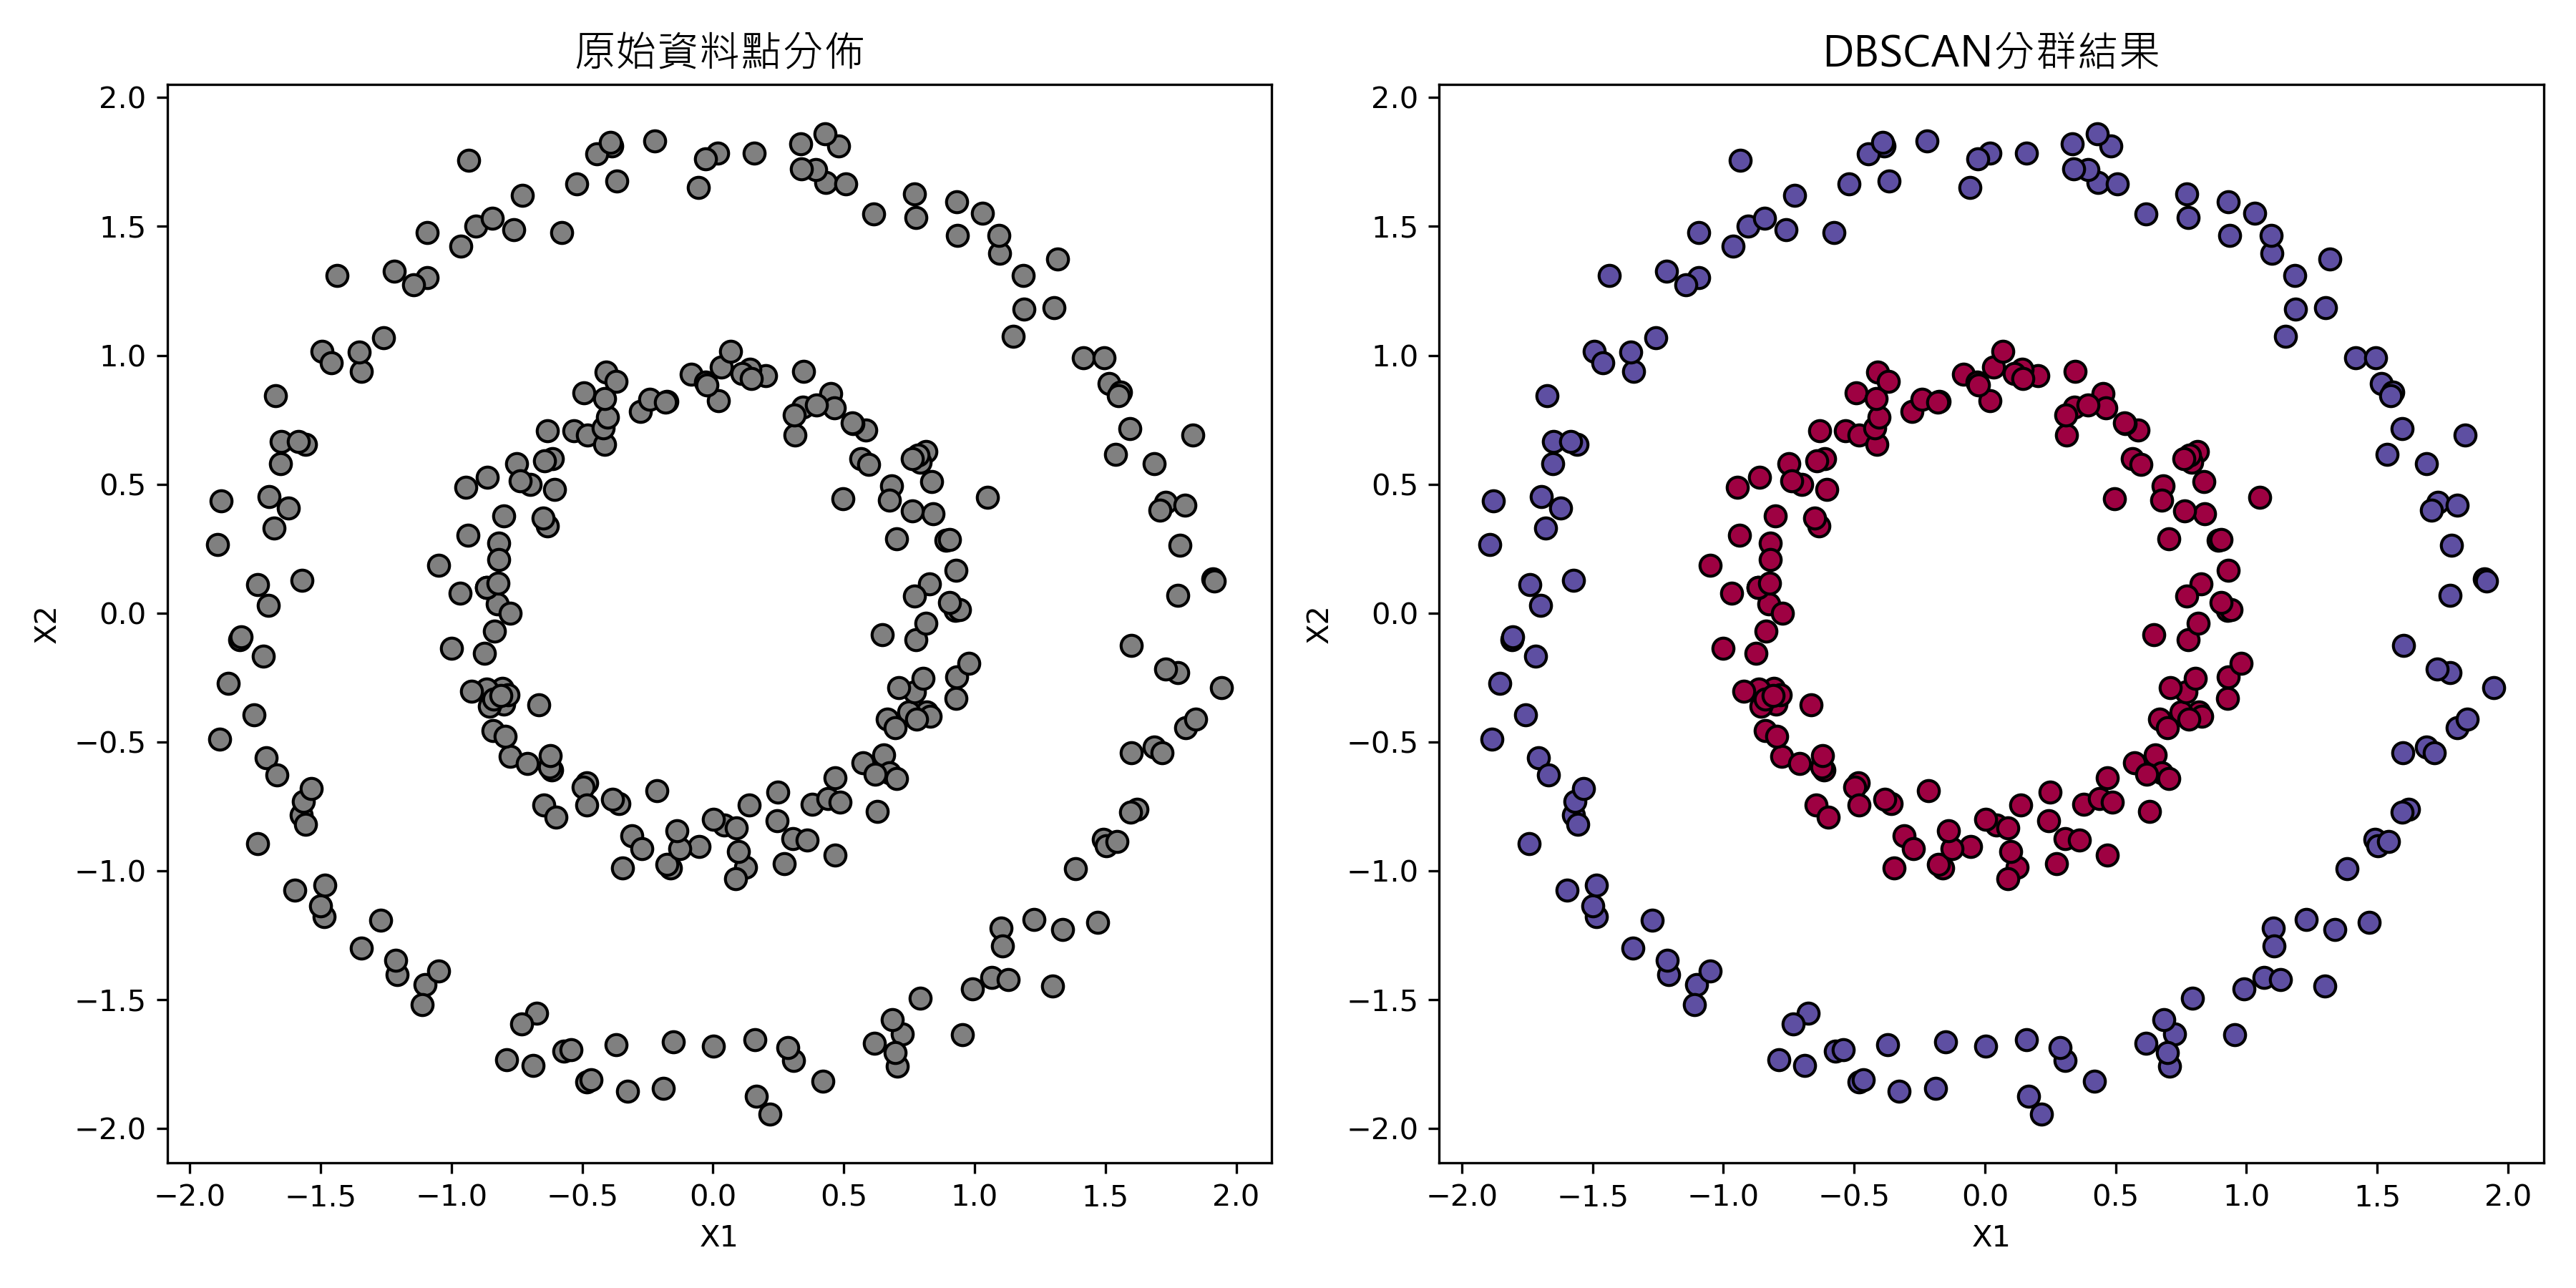

Source code (Python):
import matplotlib.pyplot as plt
import numpy as np
from matplotlib.font_manager import FontProperties
from sklearn.cluster import DBSCAN
from sklearn.datasets import make_circles, make_moons
from sklearn.preprocessing import StandardScaler

# 生成示例資料 (以半月型為例)
X, _ = make_moons(n_samples=300, noise=0.1, random_state=0)
# 生成示例資料 生成同心圓資料集
X, _ = make_circles(n_samples=300, factor=0.5, noise=0.05)
X = StandardScaler().fit_transform(X)  # 資料標準化

# 設定 DBSCAN 的參數 (ε=0.3, min_samples=5)
db = DBSCAN(eps=0.3, min_samples=5)
labels = db.fit_predict(X)

# 繪製原始資料點分佈
chi_font = FontProperties(fname='msjh.ttc')
plt.figure(figsize=(12, 6))
plt.subplot(1, 2, 1)
plt.scatter(X[:, 0], X[:, 1], c='gray', edgecolor='k', s=50)
plt.title("原始資料點分佈", fontproperties=chi_font, fontsize=14)
plt.xlabel("X1")
plt.ylabel("X2")

# 繪製分群後的結果
plt.subplot(1, 2, 2)
# 使用不同顏色表示不同群集，標記雜訊點
unique_labels = set(labels)
colors = plt.cm.Spectral(np.linspace(0, 1, len(unique_labels)))
for k, col in zip(unique_labels, colors):
    if k == -1:
        # 雜訊點以黑色繪製
        col = 'k'
    class_member_mask = (labels == k)
    xy = X[class_member_mask]
    plt.scatter(xy[:, 0], xy[:, 1], c=[col], edgecolor='k', s=50)

plt.title("DBSCAN分群結果", fontproperties=chi_font, fontsize=14)
plt.xlabel("X1")
plt.ylabel("X2")
plt.tight_layout()
plt.savefig('16.Clustering_DBSCAN.png', dpi=300)
plt.show()
